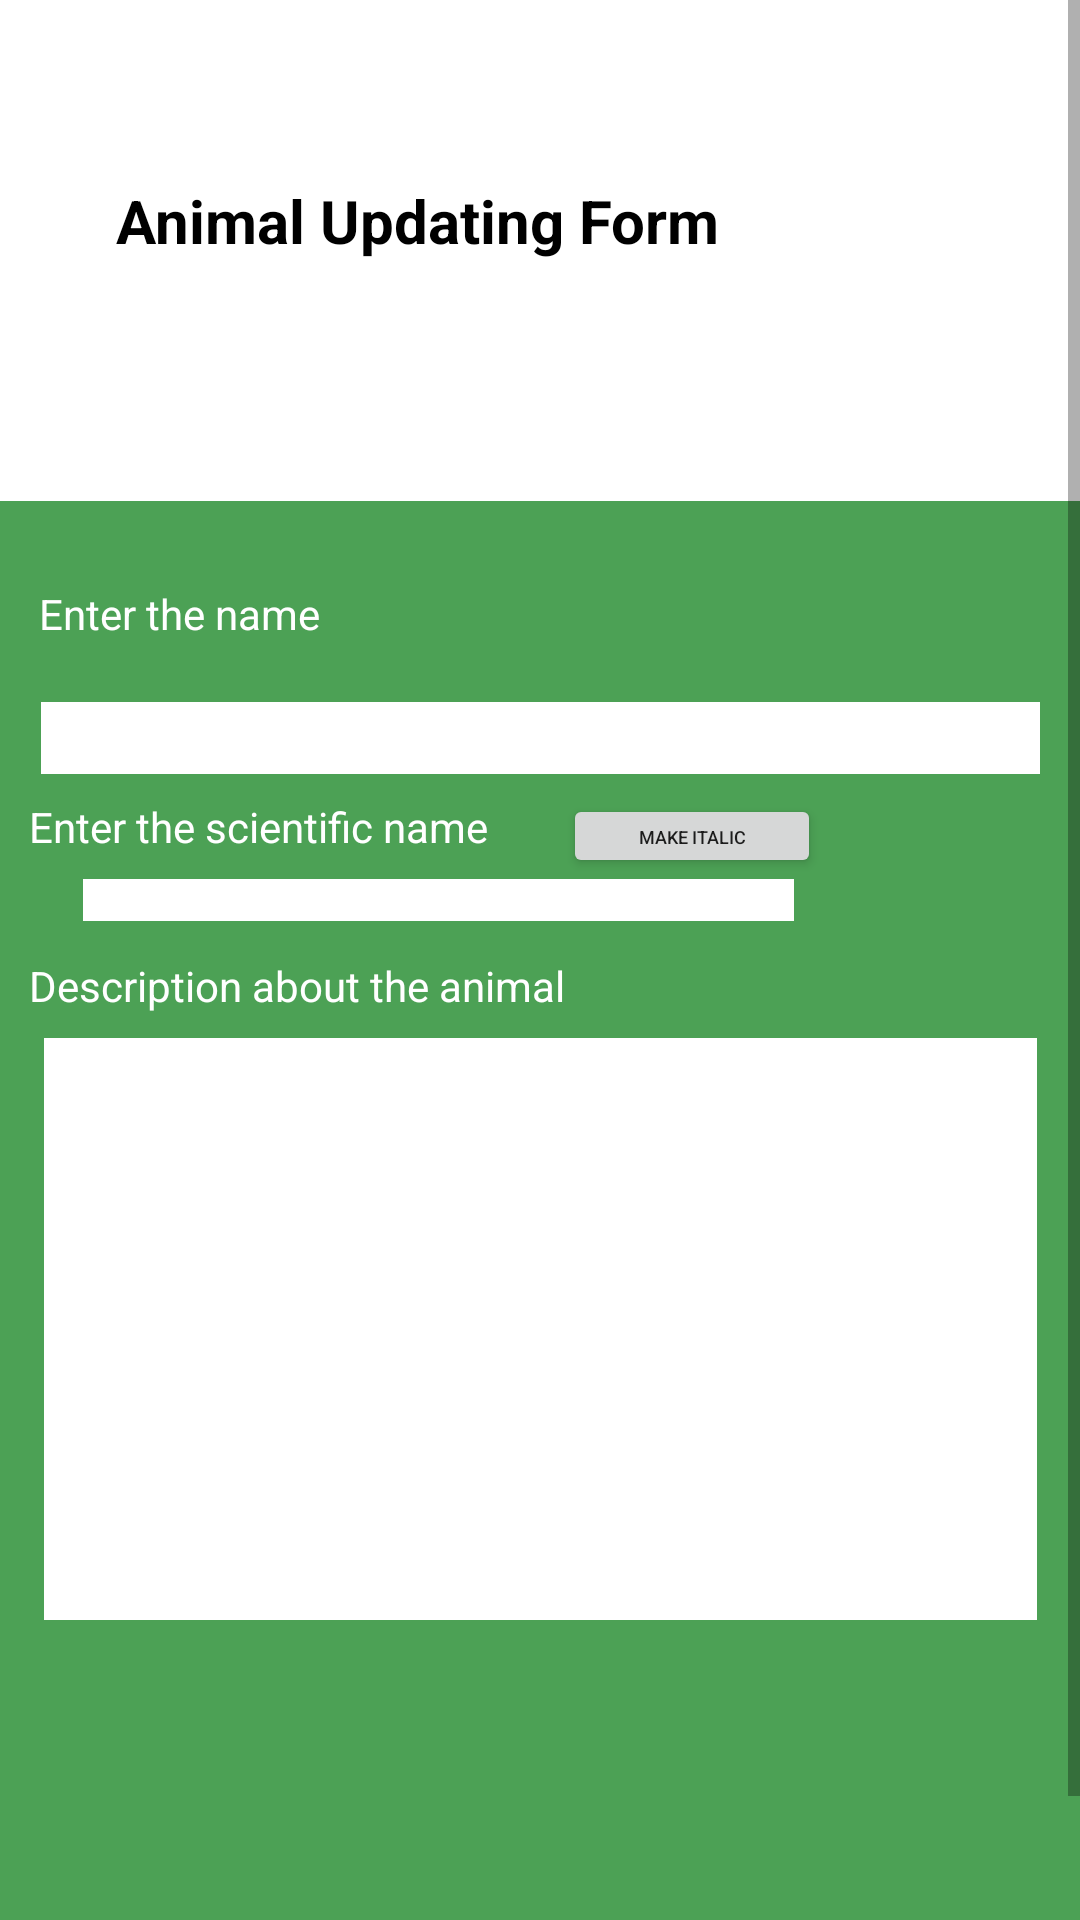

Produce the Android XML layout that renders to this screen, including the resource entries it uses.
<!-- AndroidManifest.xml: application theme AppTheme -->
<!-- res/layout/activity_animal_update.xml -->
<?xml version="1.0" encoding="utf-8"?>
<ScrollView xmlns:android="http://schemas.android.com/apk/res/android"
    xmlns:app="http://schemas.android.com/apk/res-auto"
    xmlns:tools="http://schemas.android.com/tools"
    android:layout_width="match_parent"
    android:layout_height="match_parent" >

    <androidx.constraintlayout.widget.ConstraintLayout
        android:layout_width="match_parent"
        android:layout_height="match_parent">

        <TextView
            android:id="@+id/updateTitle"
            android:layout_width="wrap_content"
            android:layout_height="wrap_content"
            android:layout_marginTop="60dp"
            android:layout_marginEnd="120dp"
            android:text="@string/updateTitle"
            android:textColor="#000000"
            android:textSize="20sp"
            android:textStyle="bold"
            app:layout_constraintEnd_toEndOf="parent"
            app:layout_constraintTop_toTopOf="parent" />

        <androidx.constraintlayout.widget.ConstraintLayout
            android:id="@+id/constraintLayout7"
            android:layout_width="match_parent"
            android:layout_height="match_parent"
            android:layout_marginTop="80dp"
            android:background="@color/teal_200"
            app:layout_constraintBottom_toBottomOf="parent"
            app:layout_constraintEnd_toEndOf="parent"
            app:layout_constraintHorizontal_bias="0.0"
            app:layout_constraintStart_toStartOf="parent"
            app:layout_constraintTop_toBottomOf="@+id/updateTitle"
            app:layout_constraintVertical_bias="1.0">

            <TextView
                android:id="@+id/textView28"
                android:layout_width="wrap_content"
                android:layout_height="wrap_content"
                android:layout_marginTop="28dp"
                android:text="@string/title_animal"
                android:textColor="#FFFFFF"
                app:layout_constraintEnd_toEndOf="parent"
                app:layout_constraintHorizontal_bias="0.049"
                app:layout_constraintStart_toStartOf="parent"
                app:layout_constraintTop_toTopOf="parent" />

            <EditText
                android:id="@+id/editTitle"
                android:layout_width="333dp"
                android:layout_height="24dp"
                android:layout_marginTop="20dp"
                android:background="@color/white"
                android:ems="10"
                android:inputType="textPersonName"
                android:paddingLeft="5dp"
                android:textColor="#FFFFFF"
                android:textSize="12sp"
                app:layout_constraintEnd_toEndOf="parent"
                app:layout_constraintStart_toStartOf="parent"
                app:layout_constraintTop_toBottomOf="@+id/textView28"
                tools:ignore="SpeakableTextPresentCheck" />

            <TextView
                android:id="@+id/textView30"
                android:layout_width="wrap_content"
                android:layout_height="wrap_content"
                android:layout_marginTop="8dp"
                android:text="@string/title_sc_animal"
                android:textColor="#FFFFFF"
                app:layout_constraintEnd_toEndOf="parent"
                app:layout_constraintHorizontal_bias="0.047"
                app:layout_constraintStart_toStartOf="parent"
                app:layout_constraintTop_toBottomOf="@+id/editTitle" />

            <Button
                android:id="@+id/button"
                android:layout_width="86dp"
                android:layout_height="28dp"
                android:text="Make Italic"
                android:textSize="6sp"
                app:layout_constraintBottom_toTopOf="@+id/addscientific"
                app:layout_constraintEnd_toEndOf="parent"
                app:layout_constraintHorizontal_bias="0.225"
                app:layout_constraintStart_toEndOf="@+id/textView30"
                app:layout_constraintTop_toBottomOf="@+id/editTitle"
                app:layout_constraintVertical_bias="0.955" />


            <EditText
                android:id="@+id/addscientific"
                android:layout_width="237dp"
                android:layout_height="14dp"
                android:layout_marginTop="8dp"
                android:background="@color/white"
                android:ems="10"
                android:inputType="textPersonName"
                android:paddingLeft="5dp"
                android:textColor="#FFFFFF"
                android:textSize="12sp"
                app:layout_constraintEnd_toEndOf="parent"
                app:layout_constraintHorizontal_bias="0.224"
                app:layout_constraintStart_toStartOf="parent"
                app:layout_constraintTop_toBottomOf="@+id/textView30"
                tools:ignore="SpeakableTextPresentCheck" />

            <TextView
                android:id="@+id/textView35"
                android:layout_width="wrap_content"
                android:layout_height="wrap_content"
                android:layout_marginTop="12dp"
                android:text="@string/desc_animal"
                android:textColor="#FFFFFF"
                app:layout_constraintEnd_toEndOf="parent"
                app:layout_constraintHorizontal_bias="0.053"
                app:layout_constraintStart_toStartOf="parent"
                app:layout_constraintTop_toBottomOf="@+id/addscientific" />

            <EditText
                android:id="@+id/adddesc"
                android:layout_width="331dp"
                android:layout_height="194dp"
                android:layout_marginTop="8dp"
                android:background="@color/white"
                android:ems="10"
                android:gravity="start|top"
                android:inputType="textMultiLine"
                android:paddingLeft="5dp"
                android:textColor="#FFFFFF"
                android:textSize="12sp"
                app:layout_constraintEnd_toEndOf="parent"
                app:layout_constraintStart_toStartOf="parent"
                app:layout_constraintTop_toBottomOf="@+id/textView35" />

            <ImageView
                android:id="@+id/animalimage"
                android:layout_width="wrap_content"
                android:layout_height="wrap_content"
                android:layout_marginTop="20dp"
                app:layout_constraintBottom_toBottomOf="parent"
                app:layout_constraintEnd_toEndOf="parent"
                app:layout_constraintHorizontal_bias="0.071"
                app:layout_constraintStart_toStartOf="parent"
                app:layout_constraintTop_toBottomOf="@+id/adddesc"
                app:layout_constraintVertical_bias="0.042"
                app:srcCompat="@drawable/ic_launcher_foreground" />

            <Button
                android:id="@+id/btnupdateanimal"
                android:layout_width="wrap_content"
                android:layout_height="48dp"
                android:layout_marginTop="96dp"
                android:text="@string/btnUpdate"
                android:textSize="14sp"
                app:layout_constraintBottom_toBottomOf="parent"
                app:layout_constraintEnd_toEndOf="parent"
                app:layout_constraintHorizontal_bias="0.943"
                app:layout_constraintStart_toStartOf="parent"
                app:layout_constraintTop_toBottomOf="@+id/adddesc" />

        </androidx.constraintlayout.widget.ConstraintLayout>
    </androidx.constraintlayout.widget.ConstraintLayout>
</ScrollView>
<!-- resources referenced by this layout -->
<resources>
  <color name="teal_200">#4CA155</color>
  <color name="white">#FFFFFFFF</color>
  <string name="btnUpdate">Update Animal</string>
  <string name="desc_animal">Description about the animal </string>
  <string name="title_animal">Enter the name </string>
  <string name="title_sc_animal">Enter the scientific name </string>
  <string name="updateTitle">Animal Updating Form</string>
</resources>
